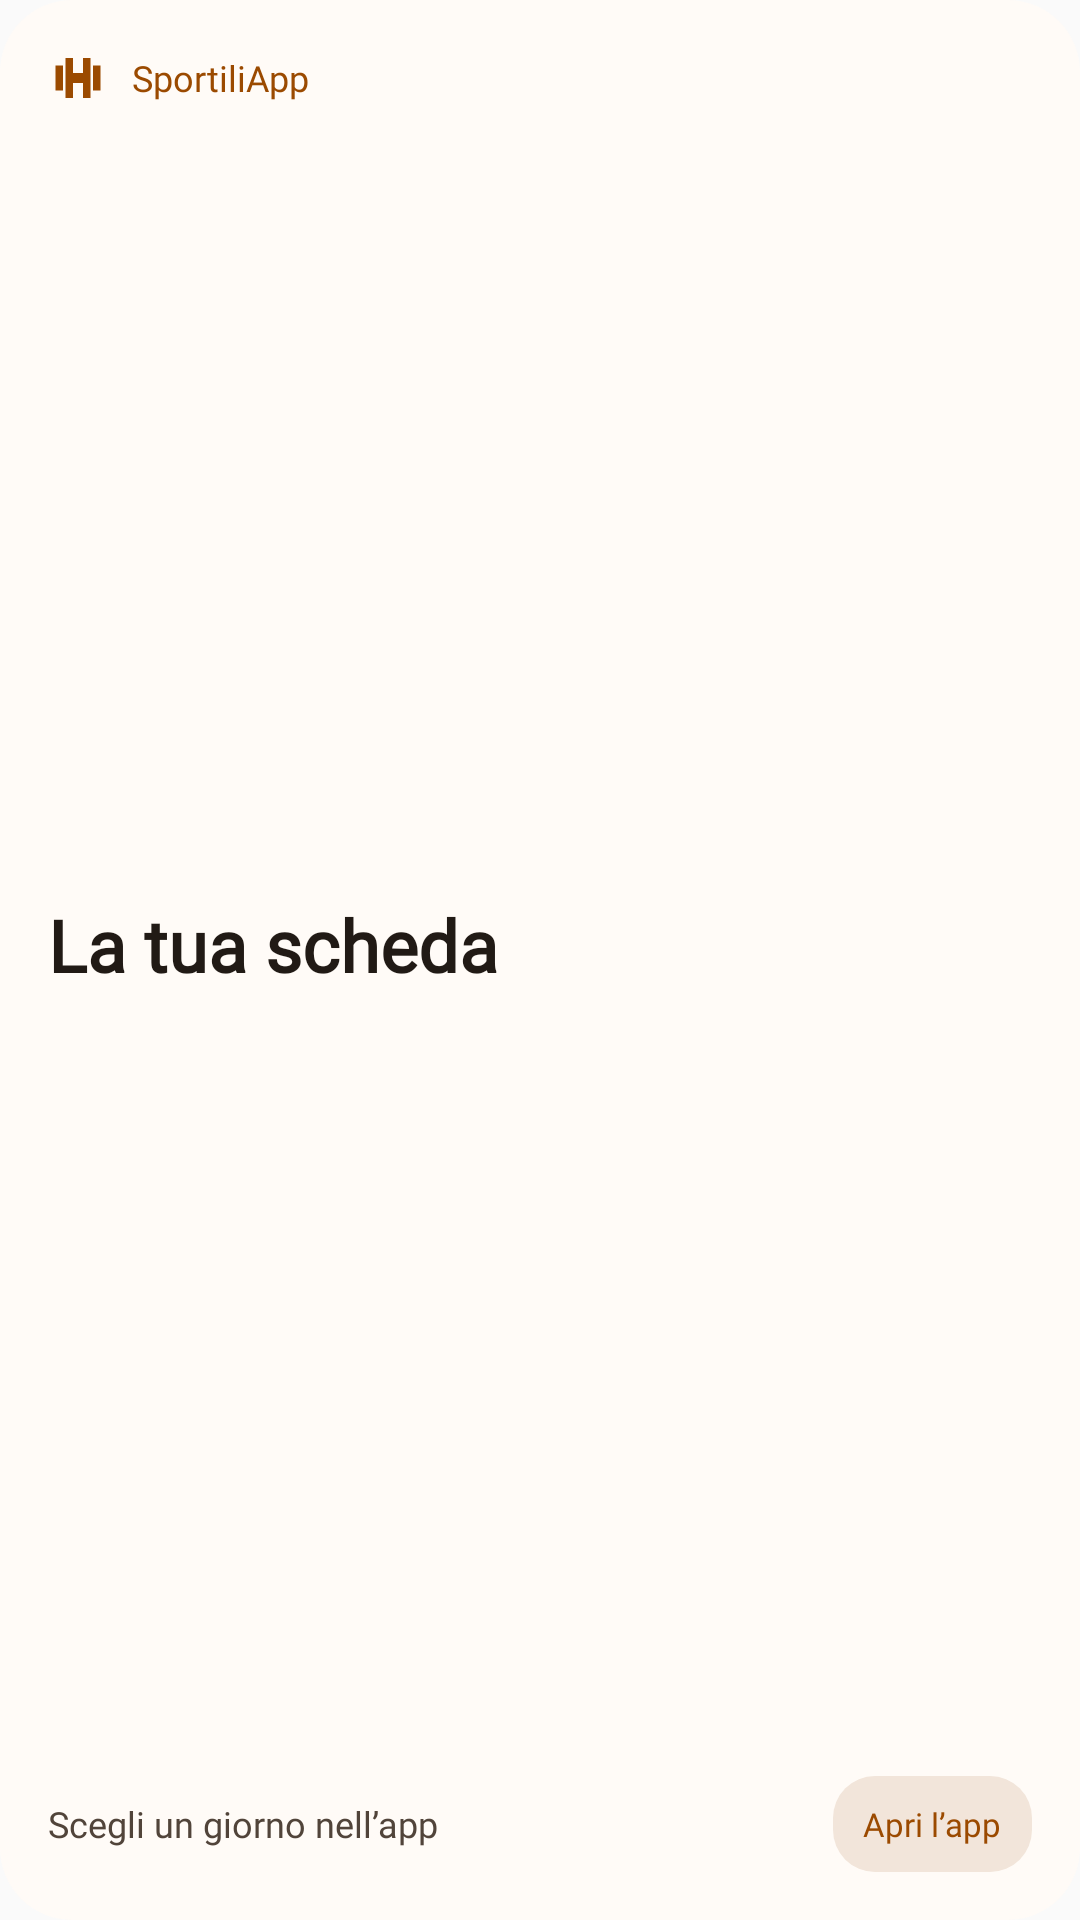

Produce the Android XML layout that renders to this screen, including the resource entries it uses.
<!-- AndroidManifest.xml: application theme Theme.SportiliApp -->
<!-- res/layout/workout_widget.xml -->
<LinearLayout xmlns:android="http://schemas.android.com/apk/res/android"
    android:id="@+id/widget_root"
    android:layout_width="match_parent"
    android:layout_height="match_parent"
    android:orientation="vertical"
    android:background="@drawable/widget_background"
    android:padding="16dp">

    <LinearLayout android:layout_width="match_parent" android:layout_height="wrap_content" android:gravity="center_vertical" android:orientation="horizontal">
        <ImageView android:layout_width="20dp" android:layout_height="20dp" android:src="@drawable/ic_widget_workout" android:importantForAccessibility="no" />
        <TextView android:layout_width="wrap_content" android:layout_height="wrap_content" android:layout_marginStart="8dp" android:fontFamily="@font/montserrat_medium" android:text="@string/widget_brand" android:textColor="@color/widget_accent" android:textSize="12sp" android:maxLines="1" />
    </LinearLayout>

    <TextView android:id="@+id/widget_title" android:layout_width="match_parent" android:layout_height="0dp" android:layout_weight="1" android:layout_marginTop="10dp" android:gravity="center_vertical" android:fontFamily="@font/montserrat_bold" android:textStyle="bold" android:text="@string/widget_empty_title" android:textColor="@color/widget_foreground" android:textSize="24sp" android:autoSizeTextType="uniform" android:autoSizeMinTextSize="16sp" android:autoSizeMaxTextSize="24sp" android:autoSizeStepGranularity="1sp" android:maxLines="2" android:ellipsize="end" />

    <LinearLayout android:layout_width="match_parent" android:layout_height="wrap_content" android:layout_marginTop="8dp" android:gravity="center_vertical" android:orientation="horizontal">
        <TextView android:id="@+id/widget_detail" android:layout_width="0dp" android:layout_weight="1" android:layout_height="wrap_content" android:fontFamily="@font/montserrat_regular" android:text="@string/widget_empty_detail" android:textColor="@color/widget_secondary" android:textSize="12sp" android:maxLines="2" android:ellipsize="end" />
        <TextView android:id="@+id/widget_action" android:layout_width="wrap_content" android:layout_height="wrap_content" android:minHeight="32dp" android:layout_marginStart="8dp" android:paddingHorizontal="10dp" android:gravity="center" android:background="@drawable/widget_action_background" android:fontFamily="@font/montserrat_medium" android:text="@string/widget_open_app" android:textColor="@color/widget_accent" android:textSize="11sp" android:maxLines="1" android:importantForAccessibility="no" />
    </LinearLayout>
</LinearLayout>
<!-- resources referenced by this layout -->
<resources>
  <color name="widget_accent">#9B4A00</color>
  <color name="widget_foreground">#211A15</color>
  <color name="widget_secondary">#51443A</color>
  <!-- drawable ic_widget_workout (drawable) -->
  <vector xmlns:android="http://schemas.android.com/apk/res/android" android:width="24dp" android:height="24dp" android:viewportWidth="24" android:viewportHeight="24">
      <path android:fillColor="@color/widget_accent" android:pathData="M3,7h3v10H3zM7,4h3v16H7zM10,10h4v4h-4zM14,4h3v16h-3zM18,7h3v10h-3z" />
  </vector>
  <!-- drawable widget_action_background (drawable) -->
  <shape xmlns:android="http://schemas.android.com/apk/res/android" android:shape="rectangle">
      <solid android:color="@color/widget_accent_surface" />
      <corners android:radius="14dp" />
  </shape>
  <!-- drawable widget_background (drawable) -->
  <shape xmlns:android="http://schemas.android.com/apk/res/android" android:shape="rectangle">
      <solid android:color="@color/widget_background" />
      <corners android:radius="@dimen/widget_corner_radius" />
  </shape>
  <string name="widget_brand">SportiliApp</string>
  <string name="widget_empty_detail">Scegli un giorno nell’app</string>
  <string name="widget_empty_title">La tua scheda</string>
  <string name="widget_open_app">Apri l’app</string>
  <style name="Theme.SportiliApp" parent="android:Theme.Material.Light.NoActionBar" />
  <color name="widget_accent_surface">#F2E5DA</color>
  <color name="widget_background">#FFFBF7</color>
  <dimen name="widget_corner_radius">24dp</dimen>
</resources>
